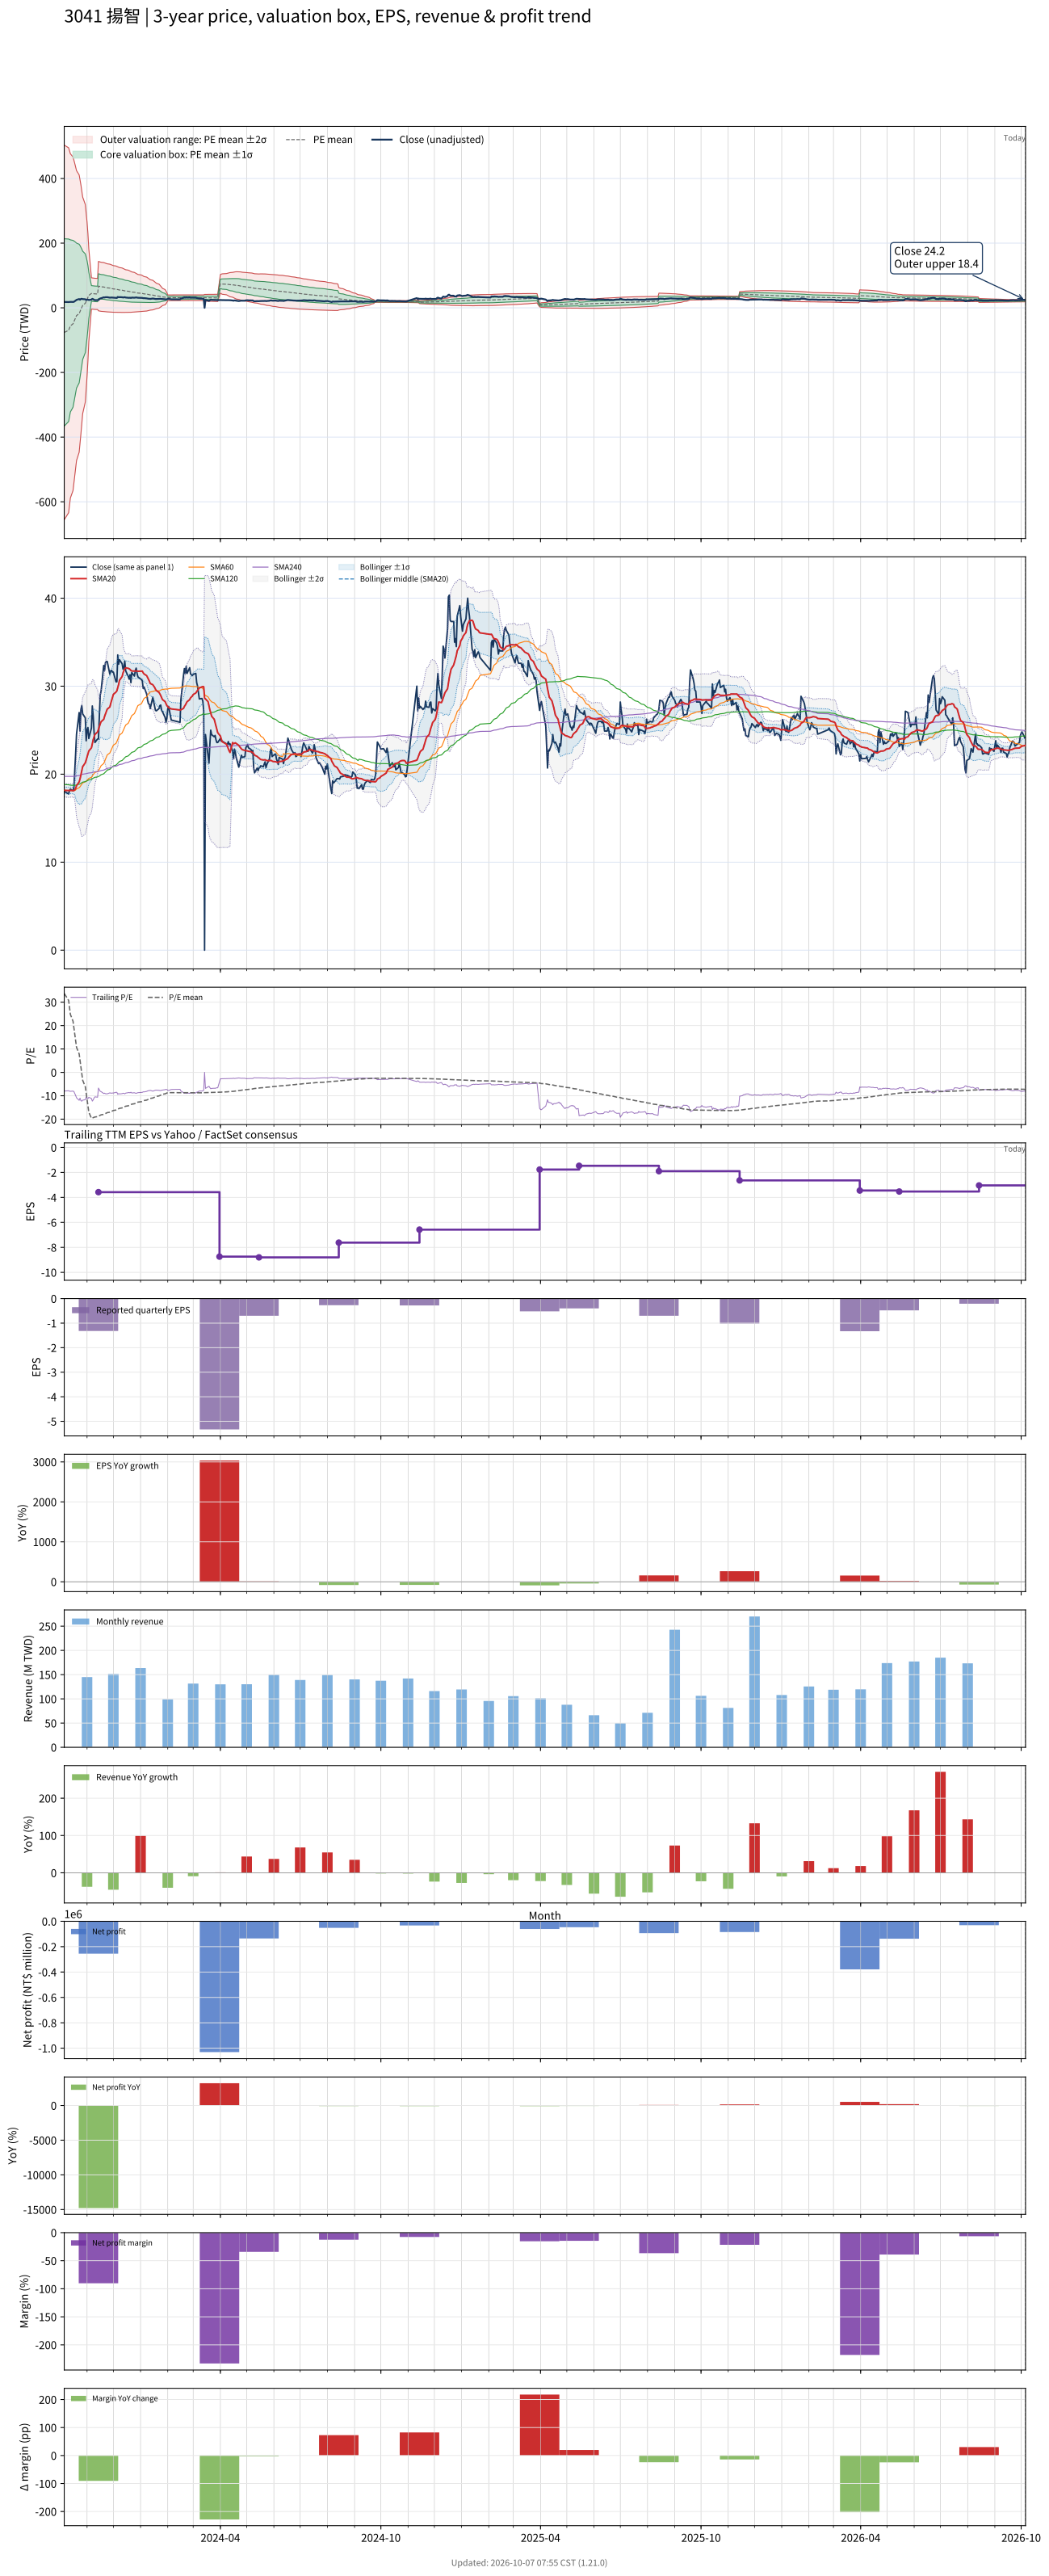

The data file committed next to this chart (first rows):
# chart-version: skill-stock-dynamic-val…
date, close, available_date, period_end, eps, ttm_eps, pe, pe_mean, pe_std, price_m2, price_m1, price_mean, price_p1, price_p2, forward_eps, forward_pe, forward_pe_mean, forward_pe_std, forward_price_m2, forward_price_m1, forward_price_mean, forward_price_p1, forward_price_p2, sma20
2023-10-06, 18.05, 2023-08-14, 2023-06-30, -1.45, -2.26, -7.987, 33.74, 128.2, 503, 213.4, -76.25, -365.9, -655.5, , , , , , , , , , 18.16
2023-10-11, 17.75, 2023-08-14, 2023-06-30, -1.45, -2.26, -7.854, 30.74, 124.8, 494.7, 212.6, -69.48, -351.6, -633.7, , , , , , , , , , 18.14
2023-10-12, 18.15, 2023-08-14, 2023-06-30, -1.45, -2.26, -8.031, 27.74, 121.3, 485.6, 211.5, -62.69, -336.8, -611, , , , , , , , , , 18.15
2023-10-13, 18.3, 2023-08-14, 2023-06-30, -1.45, -2.26, -8.097, 24.78, 117.7, 476.2, 210.1, -56.01, -322.1, -588.2, , , , , , , , , , 18.16
2023-10-16, 18.1, 2023-08-14, 2023-06-30, -1.45, -2.26, -8.009, 21.88, 114.1, 466.4, 208.5, -49.44, -307.3, -565.3, , , , , , , , , , 18.15
2023-10-17, 18.5, 2023-08-14, 2023-06-30, -1.45, -2.26, -8.186, 19.05, 110.5, 456.6, 206.8, -43.05, -292.9, -542.7, , , , , , , , , , 18.14
2023-10-18, 20.35, 2023-08-14, 2023-06-30, -1.45, -2.26, -9.004, 16.23, 106.8, 446.2, 204.7, -36.69, -278.1, -519.5, , , , , , , , , , 18.21
2023-10-19, 22.35, 2023-08-14, 2023-06-30, -1.45, -2.26, -9.889, 13.49, 103.1, 435.7, 202.6, -30.49, -263.6, -496.7, , , , , , , , , , 18.39
2023-10-20, 24.55, 2023-08-14, 2023-06-30, -1.45, -2.26, -10.86, 10.72, 99.18, 424.1, 199.9, -24.23, -248.4, -472.5, , , , , , , , , , 18.69
2023-10-23, 27, 2023-08-14, 2023-06-30, -1.45, -2.26, -11.95, 7.911, 94.89, 411, 196.6, -17.88, -232.3, -446.8, , , , , , , , , , 19.12
2023-10-24, 24.9, 2023-08-14, 2023-06-30, -1.45, -2.26, -11.02, 5.09, 90.22, 396.3, 192.4, -11.5, -215.4, -419.3, , , , , , , , , , 19.46
2023-10-25, 27.35, 2023-08-14, 2023-06-30, -1.45, -2.26, -12.1, 2.253, 85.19, 379.9, 187.4, -5.093, -197.6, -390.1, , , , , , , , , , 19.93
2023-10-26, 27.8, 2023-08-14, 2023-06-30, -1.45, -2.26, -12.3, -0.5436, 79.9, 362.4, 181.8, 1.229, -179.3, -359.9, , , , , , , , , , 20.4
2023-10-27, 26.85, 2023-08-14, 2023-06-30, -1.45, -2.26, -11.88, -3.344, 74.1, 342.5, 175, 7.557, -159.9, -327.4, , , , , , , , , , 20.85
2023-10-30, 26.4, 2023-08-14, 2023-06-30, -1.45, -2.26, -11.68, -6.157, 67.63, 319.6, 166.7, 13.91, -138.9, -291.8, , , , , , , , , , 21.3
2023-10-31, 23.8, 2023-08-14, 2023-06-30, -1.45, -2.26, -10.53, -8.925, 60.52, 293.7, 156.9, 20.17, -116.6, -253.4, , , , , , , , , , 21.61
2023-11-01, 25, 2023-08-14, 2023-06-30, -1.45, -2.26, -11.06, -11.64, 52.71, 264.5, 145.4, 26.3, -92.82, -211.9, , , , , , , , , , 21.97
2023-11-02, 25.3, 2023-08-14, 2023-06-30, -1.45, -2.26, -11.19, -14.33, 43.5, 229, 130.7, 32.38, -65.94, -164.3, , , , , , , , , , 22.33
2023-11-03, 24.05, 2023-08-14, 2023-06-30, -1.45, -2.26, -10.64, -16.98, 31.79, 182.1, 110.2, 38.38, -33.46, -105.3, , , , , , , , , , 22.64
2023-11-06, 25.25, 2023-08-14, 2023-06-30, -1.45, -2.26, -11.17, -19.65, 10.69, 92.73, 68.57, 44.4, 20.24, -3.928, , , , , , , , , , 22.99
2023-11-07, 27.75, 2023-08-14, 2023-06-30, -1.45, -2.26, -12.28, -19.51, 10.68, 92.39, 68.25, 44.1, 19.95, -4.191, , , , , , , , , , 23.48
2023-11-08, 26.6, 2023-08-14, 2023-06-30, -1.45, -2.26, -11.77, -19.37, 10.67, 92.03, 67.91, 43.78, 19.66, -4.462, , , , , , , , , , 23.92
2023-11-09, 24.75, 2023-08-14, 2023-06-30, -1.45, -2.26, -10.95, -19.22, 10.66, 91.65, 67.55, 43.44, 19.34, -4.76, , , , , , , , , , 24.25
2023-11-10, 23.6, 2023-08-14, 2023-06-30, -1.45, -2.26, -10.44, -19.07, 10.66, 91.27, 67.18, 43.1, 19.01, -5.075, , , , , , , , , , 24.51
2023-11-13, 24, 2023-08-14, 2023-06-30, -1.45, -2.26, -10.62, -18.92, 10.65, 90.88, 66.82, 42.76, 18.69, -5.37, , , , , , , , , , 24.81
2023-11-14, 24, 2023-11-14, 2023-09-30, -1.32, -3.58, -6.704, -18.73, 10.66, 143.4, 105.2, 67.06, 28.88, -9.288, , , , , , , , , , 25.08
2023-11-15, 26.4, 2023-11-14, 2023-09-30, -1.32, -3.58, -7.374, -18.52, 10.64, 142.5, 104.4, 66.32, 28.22, -9.87, , , , , , , , , , 25.39
2023-11-16, 29, 2023-11-14, 2023-09-30, -1.32, -3.58, -8.101, -18.33, 10.61, 141.6, 103.6, 65.61, 27.62, -10.37, , , , , , , , , , 25.72
2023-11-17, 29.45, 2023-11-14, 2023-09-30, -1.32, -3.58, -8.226, -18.14, 10.59, 140.8, 102.9, 64.95, 27.03, -10.9, , , , , , , , , , 25.96
2023-11-20, 32.35, 2023-11-14, 2023-09-30, -1.32, -3.58, -9.036, -17.97, 10.57, 140, 102.1, 64.32, 26.49, -11.34, , , , , , , , , , 26.23
2023-11-21, 31.8, 2023-11-14, 2023-09-30, -1.32, -3.58, -8.883, -17.78, 10.53, 139, 101.3, 63.64, 25.96, -11.72, , , , , , , , , , 26.57
2023-11-22, 32.7, 2023-11-14, 2023-09-30, -1.32, -3.58, -9.134, -17.59, 10.48, 138, 100.5, 62.97, 25.46, -12.04, , , , , , , , , , 26.84
2023-11-23, 32.8, 2023-11-14, 2023-09-30, -1.32, -3.58, -9.162, -17.4, 10.42, 136.9, 99.61, 62.3, 24.98, -12.33, , , , , , , , , , 27.09
2023-11-24, 32.8, 2023-11-14, 2023-09-30, -1.32, -3.58, -9.162, -17.22, 10.37, 135.9, 98.78, 61.65, 24.51, -12.63, , , , , , , , , , 27.39
2023-11-27, 31.35, 2023-11-14, 2023-09-30, -1.32, -3.58, -8.757, -17.03, 10.32, 134.9, 97.93, 60.98, 24.02, -12.93, , , , , , , , , , 27.64
2023-11-28, 31.75, 2023-11-14, 2023-09-30, -1.32, -3.58, -8.869, -16.84, 10.26, 133.8, 97.03, 60.3, 23.57, -13.16, , , , , , , , , , 28.04
2023-11-29, 31.8, 2023-11-14, 2023-09-30, -1.32, -3.58, -8.883, -16.66, 10.2, 132.7, 96.14, 59.63, 23.12, -13.39, , , , , , , , , , 28.38
2023-11-30, 31.6, 2023-11-14, 2023-09-30, -1.32, -3.58, -8.827, -16.47, 10.13, 131.5, 95.23, 58.96, 22.68, -13.59, , , , , , , , , , 28.69
2023-12-01, 31.6, 2023-11-14, 2023-09-30, -1.32, -3.58, -8.827, -16.28, 10.07, 130.4, 94.35, 58.3, 22.25, -13.8, , , , , , , , , , 29.07
2023-12-04, 30.5, 2023-11-14, 2023-09-30, -1.32, -3.58, -8.52, -16.1, 10, 129.3, 93.44, 57.63, 21.82, -13.99, , , , , , , , , , 29.33
2023-12-05, 30.5, 2023-11-14, 2023-09-30, -1.32, -3.58, -8.52, -15.91, 9.937, 128.1, 92.55, 56.97, 21.4, -14.18, , , , , , , , , , 29.47
2023-12-06, 33.55, 2023-11-14, 2023-09-30, -1.32, -3.58, -9.372, -15.73, 9.857, 126.9, 91.61, 56.33, 21.04, -14.25, , , , , , , , , , 29.82
2023-12-07, 32.5, 2023-11-14, 2023-09-30, -1.32, -3.58, -9.078, -15.55, 9.773, 125.6, 90.66, 55.67, 20.68, -14.3, , , , , , , , , , 30.2
2023-12-08, 33, 2023-11-14, 2023-09-30, -1.32, -3.58, -9.218, -15.37, 9.683, 124.3, 89.68, 55.01, 20.35, -14.32, , , , , , , , , , 30.67
2023-12-11, 32.55, 2023-11-14, 2023-09-30, -1.32, -3.58, -9.092, -15.19, 9.595, 123.1, 88.72, 54.37, 20.02, -14.33, , , , , , , , , , 31.1
2023-12-12, 31.95, 2023-11-14, 2023-09-30, -1.32, -3.58, -8.925, -15, 9.501, 121.7, 87.72, 53.71, 19.7, -14.32, , , , , , , , , , 31.5
2023-12-13, 32.1, 2023-11-14, 2023-09-30, -1.32, -3.58, -8.966, -14.82, 9.404, 120.4, 86.72, 53.06, 19.39, -14.27, , , , , , , , , , 31.78
2023-12-14, 32.85, 2023-11-14, 2023-09-30, -1.32, -3.58, -9.176, -14.64, 9.297, 119, 85.69, 52.4, 19.12, -14.17, , , , , , , , , , 31.98
2023-12-15, 31.75, 2023-11-14, 2023-09-30, -1.32, -3.58, -8.869, -14.46, 9.207, 117.7, 84.74, 51.78, 18.82, -14.14, , , , , , , , , , 32.09
2023-12-18, 31.1, 2023-11-14, 2023-09-30, -1.32, -3.58, -8.687, -14.29, 9.119, 116.5, 83.81, 51.16, 18.52, -14.13, , , , , , , , , , 32.03
2023-12-19, 30.8, 2023-11-14, 2023-09-30, -1.32, -3.58, -8.603, -14.12, 9.025, 115.2, 82.85, 50.54, 18.23, -14.08, , , , , , , , , , 31.98
2023-12-20, 31.3, 2023-11-14, 2023-09-30, -1.32, -3.58, -8.743, -13.94, 8.925, 113.8, 81.87, 49.92, 17.97, -13.98, , , , , , , , , , 31.91
2023-12-21, 30.4, 2023-11-14, 2023-09-30, -1.32, -3.58, -8.492, -13.77, 8.817, 112.4, 80.85, 49.28, 17.71, -13.85, , , , , , , , , , 31.79
2023-12-22, 31.55, 2023-11-14, 2023-09-30, -1.32, -3.58, -8.813, -13.59, 8.7, 110.9, 79.79, 48.65, 17.5, -13.64, , , , , , , , , , 31.73
2023-12-25, 31.15, 2023-11-14, 2023-09-30, -1.32, -3.58, -8.701, -13.41, 8.573, 109.4, 78.7, 48, 17.31, -13.38, , , , , , , , , , 31.71
2023-12-26, 31.75, 2023-11-14, 2023-09-30, -1.32, -3.58, -8.869, -13.23, 8.442, 107.8, 77.59, 47.36, 17.14, -13.08, , , , , , , , , , 31.71
2023-12-27, 32.05, 2023-11-14, 2023-09-30, -1.32, -3.58, -8.953, -13.05, 8.303, 106.2, 76.45, 46.73, 17, -12.72, , , , , , , , , , 31.73
2023-12-28, 31.45, 2023-11-14, 2023-09-30, -1.32, -3.58, -8.785, -12.88, 8.173, 104.6, 75.37, 46.11, 16.85, -12.41, , , , , , , , , , 31.72
2023-12-29, 31.05, 2023-11-14, 2023-09-30, -1.32, -3.58, -8.673, -12.71, 8.039, 103.1, 74.27, 45.49, 16.71, -12.07, , , , , , , , , , 31.69
... 662 more rows
